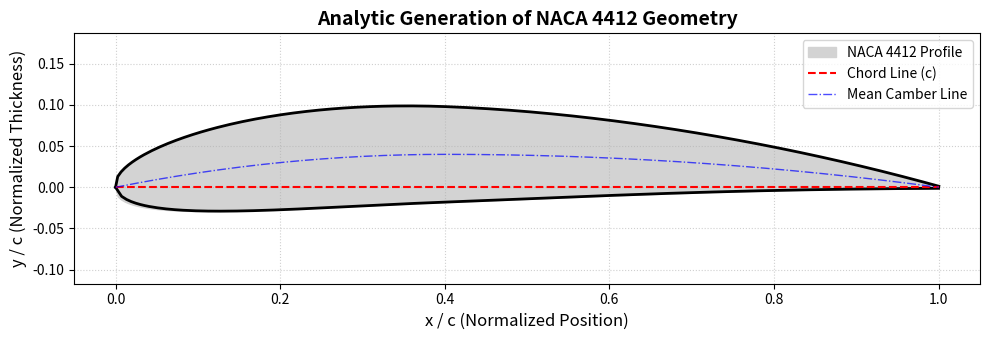

Write the Python code that produced this figure.

"""
Module: NACA 4412 Geometry Generator
Description: Generates the analytical coordinates for the NACA 4412 airfoil profile.
Methodology: Uses the standard NACA 4-digit series equations to calculate camber line,
             thickness distribution, and upper/lower surface coordinates.
Output: Returns (x, y) coordinates for plotting and mesh generation.
Author: Mohammad Rashidi
"""

import numpy as np
import matplotlib.pyplot as plt

def naca4_coordinates(number, n_points=200):
    """
    Generates coordinates for NACA 4-digit airfoils based on analytical equations.
    Reference: Abbott, I. H., and von Doenhoff, A. E., "Theory of Wing Sections".
    
    Parameters:
    number (str): The 4-digit designation (e.g., '4412').
    n_points (int): Number of points along the chord.
    """
    
    # 1. Decode the NACA 4-digit string
    # m: Maximum camber (1st digit) -> 4 means 4% -> 0.04
    # p: Position of max camber (2nd digit) -> 4 means 40% -> 0.4
    # t: Maximum thickness (3rd & 4th digits) -> 12 means 12% -> 0.12
    m = int(number[0]) / 100.0
    p = int(number[1]) / 10.0
    t = int(number[2:]) / 100.0

    # Discretize the chord length (from 0 to 1)
    x = np.linspace(0, 1, n_points)
    
    # 2. Thickness Distribution Equation (Symmetric Profile)
    # This formula defines the thickness variation along the chord.
    yt = 5 * t * (0.2969 * np.sqrt(x) - 0.1260 * x - 0.3516 * x**2 + 
                  0.2843 * x**3 - 0.1015 * x**4)

    # 3. Camber Line Calculation (Mean Line)
    yc = np.zeros_like(x)
    dyc_dx = np.zeros_like(x) # Derivative for slope calculation

    for i in range(len(x)):
        if x[i] <= p:
            # Forward of maximum camber position
            yc[i] = (m / p**2) * (2 * p * x[i] - x[i]**2)
            dyc_dx[i] = (2 * m / p**2) * (p - x[i])
        else:
            # Aft of maximum camber position
            yc[i] = (m / (1 - p)**2) * ((1 - 2 * p) + 2 * p * x[i] - x[i]**2)
            dyc_dx[i] = (2 * m / (1 - p)**2) * (p - x[i])
            
    # Calculate local slope angle (theta)
    theta = np.arctan(dyc_dx)

    # 4. Final Coordinate Transformation
    # Project thickness perpendicular to the camber line
    xu = x - yt * np.sin(theta)  # Upper surface X
    yu = yc + yt * np.cos(theta)  # Upper surface Y
    xl = x + yt * np.sin(theta)  # Lower surface X
    yl = yc - yt * np.cos(theta)  # Lower surface Y

    return xu, yu, xl, yl, x, yc

# --- Plotting Routine ---

# Generate Data for NACA 4412
xu, yu, xl, yl, xc, yc = naca4_coordinates("4412")

# Create Plot
plt.figure(figsize=(10, 3.5)) # Wide aspect ratio for better presentation

# Plot Airfoil Surface (Filled)
plt.fill_between(xu, yu, y2=yl, color='#D3D3D3', label='NACA 4412 Profile')
plt.plot(xu, yu, 'k-', linewidth=2) # Upper surface outline
plt.plot(xl, yl, 'k-', linewidth=2) # Lower surface outline

# Plot Chord Line (Reference)
plt.plot([0, 1], [0, 0], 'r--', linewidth=1.5, label='Chord Line (c)')

# Plot Mean Camber Line (Optional but technical)
plt.plot(xc, yc, 'b-.', linewidth=1, alpha=0.7, label='Mean Camber Line')

# Labels and Styling
plt.title("Analytic Generation of NACA 4412 Geometry", fontsize=14, fontweight='bold')
plt.xlabel("x / c (Normalized Position)", fontsize=12)
plt.ylabel("y / c (Normalized Thickness)", fontsize=12)
plt.legend(loc='upper right', frameon=True)
plt.axis('equal') # Crucial to maintain correct aspect ratio
plt.grid(True, linestyle=':', alpha=0.6)

# Save and Show
plt.tight_layout()
plt.savefig("Slide3_NACA4412_Geometry.png", dpi=300)
plt.show()